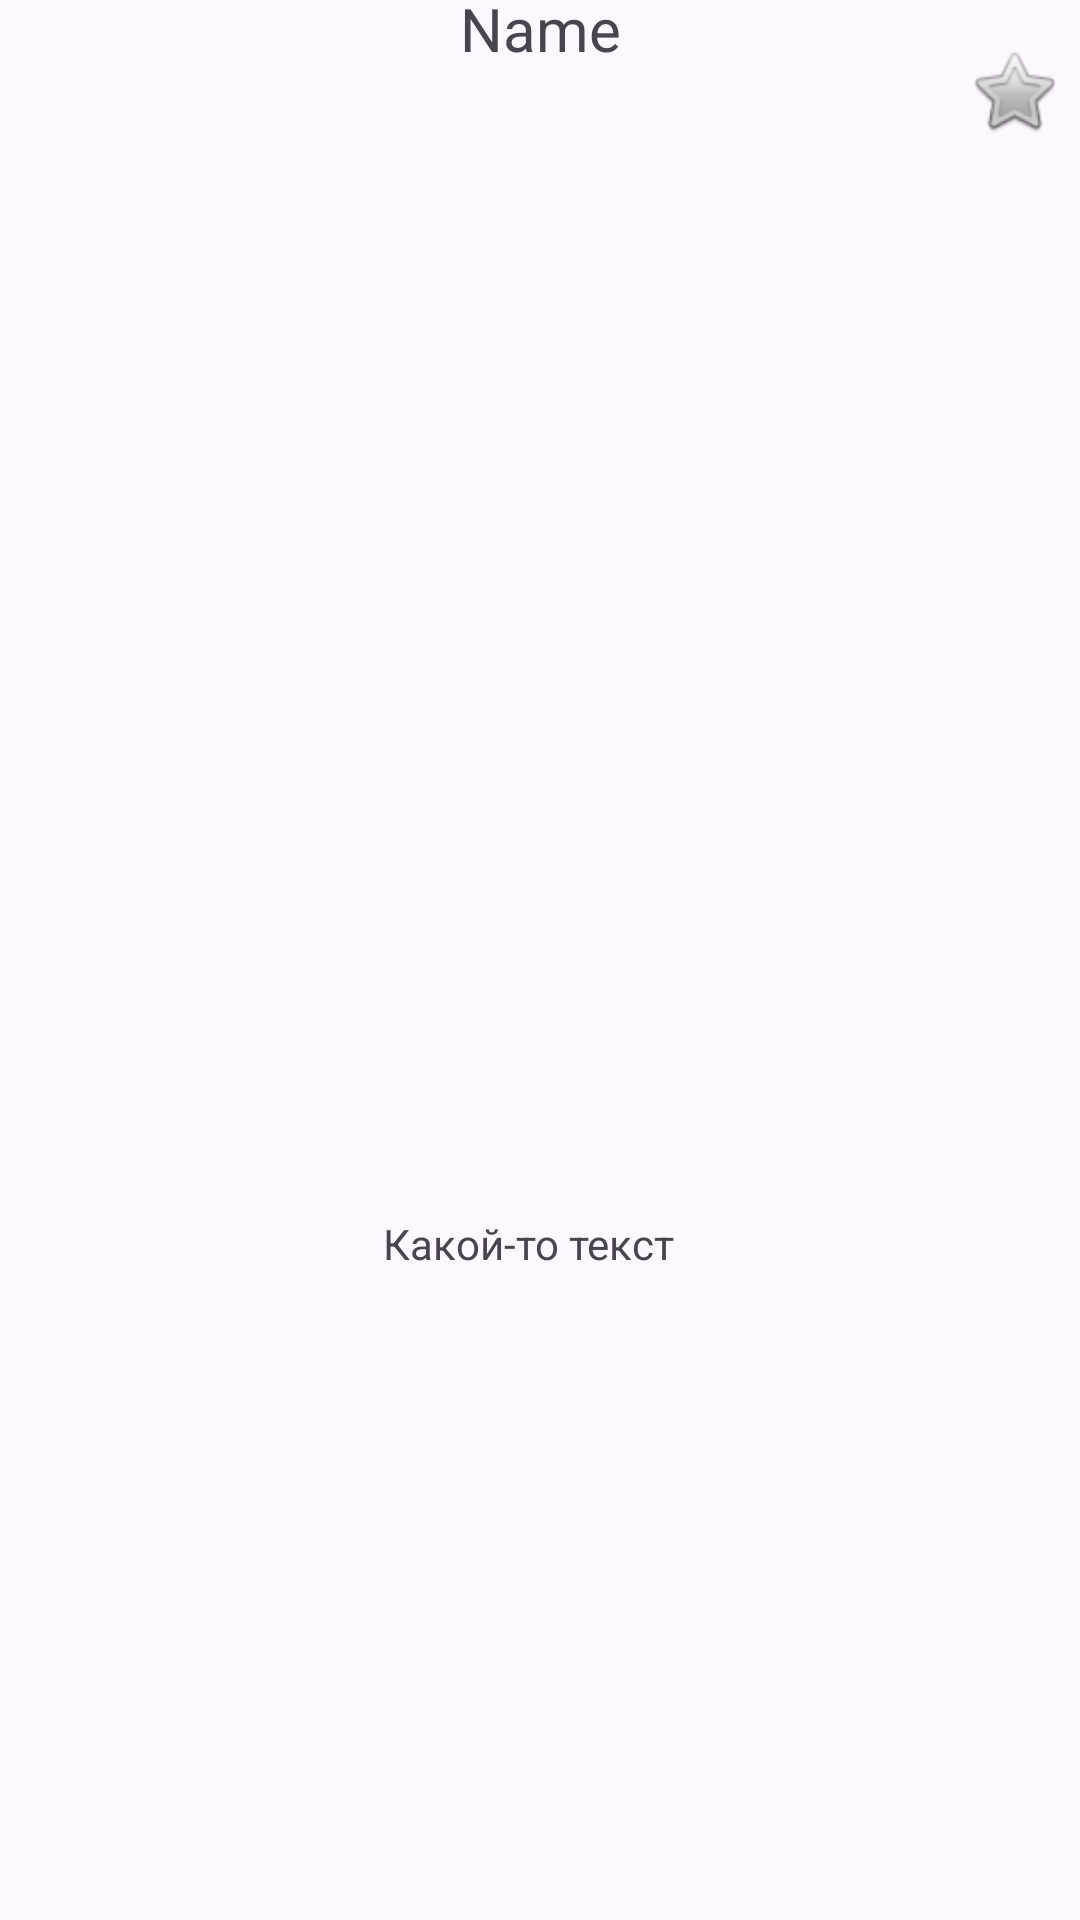

This screen was rendered from an Android layout file. Write that file and the resources it references.
<!-- AndroidManifest.xml: application theme Theme._3d -->
<!-- res/layout/activity_page.xml -->
<?xml version="1.0" encoding="utf-8"?>
<androidx.constraintlayout.widget.ConstraintLayout xmlns:android="http://schemas.android.com/apk/res/android"
    xmlns:app="http://schemas.android.com/apk/res-auto"
    xmlns:tools="http://schemas.android.com/tools"
    android:layout_width="match_parent"
    android:layout_height="match_parent"
    tools:context=".Page">

    <TextView
        android:id="@+id/textView2"
        android:layout_width="wrap_content"
        android:layout_height="wrap_content"
        android:layout_marginStart="170dp"
        android:layout_marginTop="9dp"
        android:layout_marginEnd="170dp"
        android:layout_marginBottom="631dp"
        android:text="@string/Name"
        android:textSize="20sp"
        app:layout_constraintBottom_toBottomOf="parent"
        app:layout_constraintEnd_toEndOf="parent"
        app:layout_constraintStart_toStartOf="parent"
        app:layout_constraintTop_toTopOf="parent" />

    <ImageView
        android:id="@+id/imageView"
        android:layout_width="244dp"
        android:layout_height="245dp"
        android:layout_marginStart="150dp"
        android:layout_marginTop="39dp"
        android:layout_marginEnd="150dp"
        android:contentDescription="@string/photo"
        app:layout_constraintEnd_toEndOf="parent"
        app:layout_constraintHorizontal_bias="0.503"
        app:layout_constraintStart_toStartOf="parent"
        app:layout_constraintTop_toBottomOf="@+id/textView2"
        tools:srcCompat="@tools:sample/avatars" />

    <TextView
        android:id="@+id/textView3"
        android:layout_width="wrap_content"
        android:layout_height="wrap_content"
        android:layout_marginStart="160dp"
        android:layout_marginEnd="160dp"
        android:layout_marginBottom="216dp"
        android:text="@string/tekst"
        app:layout_constraintBottom_toBottomOf="parent"
        app:layout_constraintEnd_toEndOf="parent"
        app:layout_constraintHorizontal_bias="0.571"
        app:layout_constraintStart_toStartOf="parent" />

    <ImageButton
        android:id="@+id/imageButton"
        android:layout_width="wrap_content"
        android:layout_height="wrap_content"
        android:layout_marginStart="30dp"
        android:layout_marginTop="5dp"
        android:layout_marginEnd="3dp"
        android:layout_marginBottom="603dp"
        android:backgroundTint="@android:color/transparent"
        android:contentDescription="@string/like"
        app:layout_constraintBottom_toBottomOf="parent"
        app:layout_constraintEnd_toEndOf="parent"
        app:layout_constraintHorizontal_bias="0.714"
        app:layout_constraintStart_toEndOf="@+id/imageView"
        app:layout_constraintTop_toTopOf="parent"
        app:layout_constraintVertical_bias="0.037"
        app:srcCompat="@android:drawable/btn_star_big_off" />

</androidx.constraintlayout.widget.ConstraintLayout>
<!-- resources referenced by this layout -->
<resources>
  <string name="Name">Name</string>
  <string name="like">Добавить дифект в избранное</string>
  <string name="photo">Фото Дифекта</string>
  <string name="tekst">Какой-то текст</string>
  <style name="Theme._3d" parent="Base.Theme._3d" />
  <style name="Base.Theme._3d" parent="Theme.Material3.DayNight">
          
          <item name="colorPrimary">#00FFFFFF</item>
          <item name="android:statusBarColor" tools:targetApi="l">#00FFFFFF</item>
      </style>
</resources>
